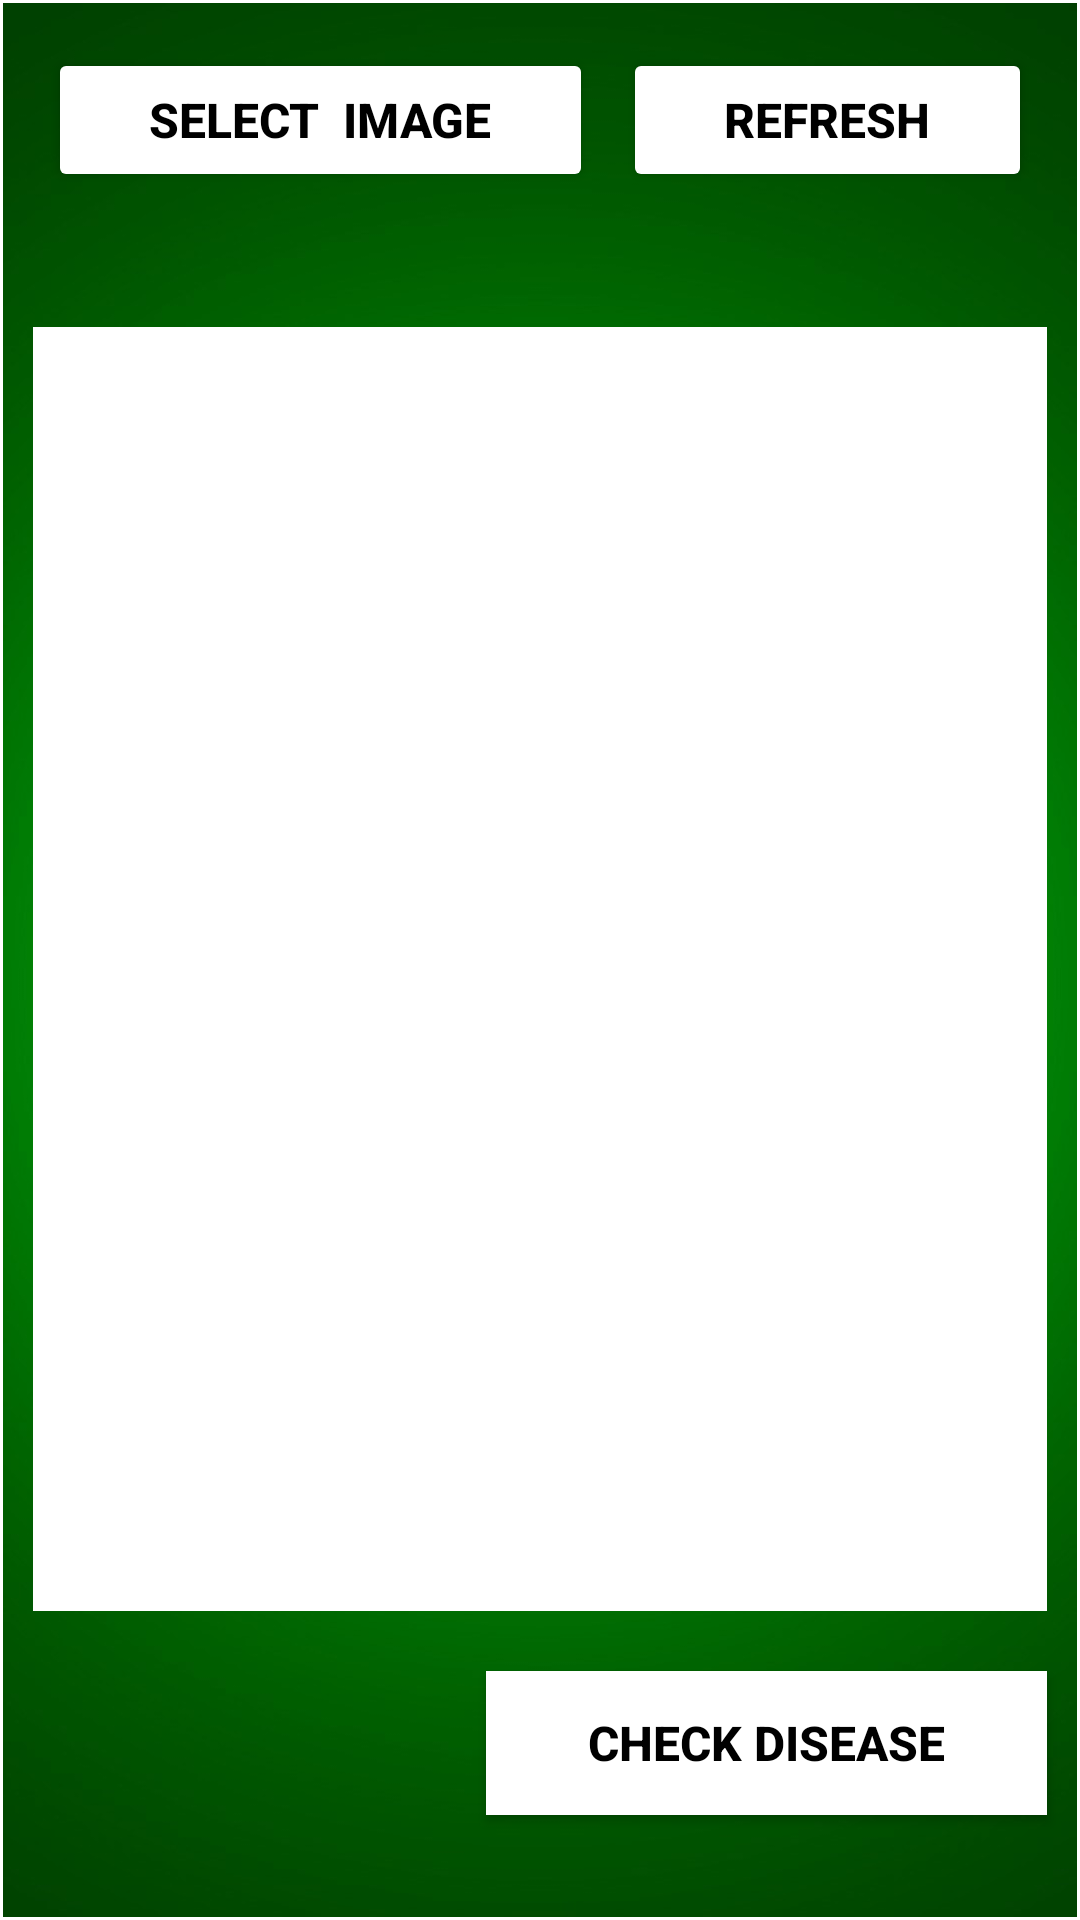

Write the Android layout XML for this screen, with the resource values it uses.
<!-- AndroidManifest.xml: application theme Theme.PlantDoctor -->
<!-- res/layout/activity_select_image.xml -->
<?xml version="1.0" encoding="utf-8"?>
<androidx.constraintlayout.widget.ConstraintLayout xmlns:android="http://schemas.android.com/apk/res/android"
    xmlns:app="http://schemas.android.com/apk/res-auto"
    xmlns:tools="http://schemas.android.com/tools"
    android:layout_width="match_parent"
    android:layout_height="match_parent"
    tools:context=".SelectImage">

    <LinearLayout
        android:id="@+id/linearLayout3"
        android:layout_width="0dp"
        android:layout_height="0dp"
        android:layout_marginStart="1dp"
        android:layout_marginTop="1dp"
        android:layout_marginEnd="1dp"
        android:layout_marginBottom="1dp"
        android:background="@drawable/bg2"
        android:orientation="vertical"
        app:layout_constraintBottom_toBottomOf="parent"
        app:layout_constraintEnd_toEndOf="parent"
        app:layout_constraintStart_toStartOf="parent"
        app:layout_constraintTop_toTopOf="parent">

        <LinearLayout
            android:layout_width="match_parent"
            android:layout_height="wrap_content"
            android:layout_marginLeft="10dp"
            android:layout_marginTop="10dp"
            android:layout_marginRight="10dp"
            android:layout_marginBottom="30dp"
            android:orientation="horizontal">

            <Button
                android:id="@+id/selectImage"
                android:layout_width="wrap_content"
                android:layout_height="wrap_content"
                android:layout_margin="5dp"
                android:layout_weight="1"
                android:text="select  image"
                android:textColor="@color/black"
                android:textSize="16sp"
                android:textStyle="bold"
                app:backgroundTint="@color/white" />

            <Button
                android:id="@+id/refresh"
                android:layout_width="wrap_content"
                android:layout_height="wrap_content"
                android:layout_margin="5dp"
                android:layout_weight="1"
                android:text="refresh"
                android:textColor="@color/black"
                android:textSize="16sp"
                android:textStyle="bold"
                app:backgroundTint="@color/white" />
        </LinearLayout>

        <ImageView
            android:id="@+id/img"
            android:layout_width="match_parent"
            android:layout_height="428dp"
            android:layout_marginLeft="10dp"
            android:layout_marginTop="10dp"
            android:layout_marginRight="10dp"
            android:layout_marginBottom="20dp"
            android:background="@color/white" />

        <Button
            android:id="@+id/check"
            android:layout_width="187dp"
            android:layout_height="wrap_content"
            android:layout_gravity="right"
            android:layout_marginRight="10dp"
            android:background="@color/white"
            android:text="check disease"
            android:textColor="@color/black"
            android:textSize="16sp"
            android:textStyle="bold"
            app:backgroundTint="@color/white" />

    </LinearLayout>
</androidx.constraintlayout.widget.ConstraintLayout>
<!-- resources referenced by this layout -->
<resources>
  <color name="black">#FF000000</color>
  <color name="white">#FFFFFFFF</color>
  <!-- drawable bg2: jpg bitmap (drawable-v24, 86452 bytes) -->
  <style name="Theme.PlantDoctor" parent="Theme.MaterialComponents.DayNight.DarkActionBar">
          
          <item name="colorPrimary">@color/purple_500</item>
          <item name="colorPrimaryVariant">@color/purple_700</item>
          <item name="colorOnPrimary">@color/white</item>
          
          <item name="colorSecondary">@color/teal_200</item>
          <item name="colorSecondaryVariant">@color/teal_700</item>
          <item name="colorOnSecondary">@color/black</item>
          
          <item name="android:statusBarColor" tools:targetApi="l">?attr/colorPrimaryVariant</item>
          
      </style>
  <color name="purple_500">#092B02</color>
  <color name="purple_700">#092B02</color>
  <color name="teal_200">#FF03DAC5</color>
  <color name="teal_700">#FF018786</color>
</resources>
